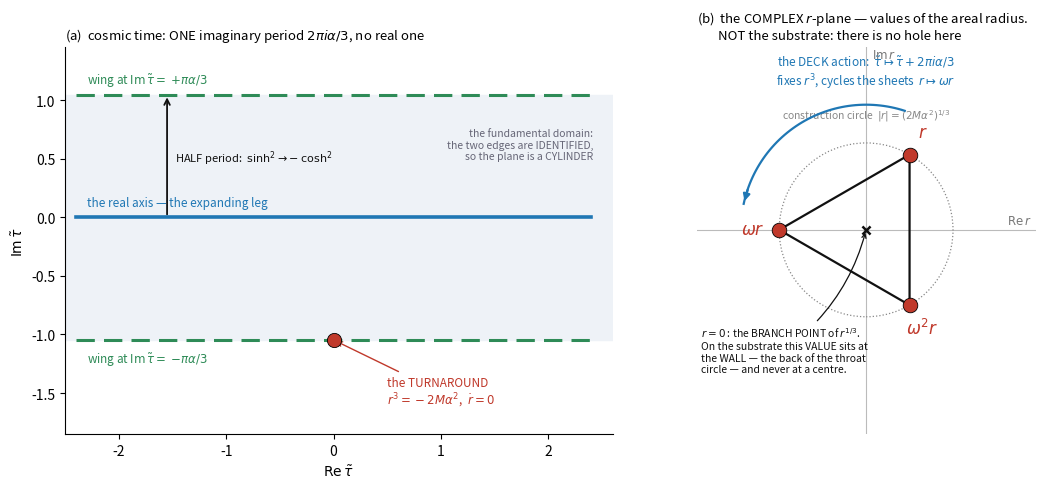

Recreate this plot in Python. (Note: this script raises an exception after producing the figure.)
"""
P03_the_turnaround_figure.py -- P3 sec:temporal-threeness, Figure fig:turnaround: the
corpus's OTHER three, drawn for the first time, with every fact verified before it is drawn.

WHY IT EXISTS.  The corpus carries two threes doing different jobs -- the HINGE three (colour,
the within-state index) and the TURNAROUND three (generation, the deck Z_3, to which P14
sec:whichthree moved the family index) -- and had drawn only the first.  Several turns of
confusion traced to reading one figure as though it carried both.

VERIFIED BEFORE DRAWING (all symbolic, the script asserts and exits nonzero on failure):
  1. the FULL period tau -> tau + 2.pi.i.alpha/3 leaves r^3 = 2 M alpha^2 sinh^2(3 tau/2 alpha)
     invariant -- residual exactly 0 -- because 3 tau/2 alpha shifts by i.pi and
     sinh(w + i.pi) = -sinh(w);
  2. the HALF period carries sinh^2 -> -cosh^2, the real expanding leg to the conjugate
     collapse law;
  3. at tau = -i.pi.alpha/3 both r^3 = -2 M alpha^2 AND d(r^3)/dtau = 0, so that point is a
     genuine turnaround and not merely a labelled one;
  4. the three cube roots of -2 M alpha^2 have ONE modulus and arguments -60/60/180 degrees,
     gaps exactly 120 -- EQUILATERAL.

** A CAUGHT MISREADING, AND IT IS THE MORE IMPORTANT CATCH.  The first version of panel (b)
drew a circle with a marked centre labelled r = 0, beside a panel that IS a manifold, and Daryl
read it as the de Sitter hole: "That can't be the dS hole is it?  Because there is no manifold
in the hole."  ** Correct, and the figure invited it. **  Panel (b) is the COMPLEX r-PLANE -- a
plane of VALUES of the areal radius, not the substrate -- so nothing in it is a hole and its
centre is not a place.  And the origin is exactly where the misreading bites: r = 0 there is a
VALUE, and on the substrate that value sits at the WALL, the back of the throat circle at
X_1 = -alpha, a point ON the circle (P3: "the point r=0 fixed at the back of the circle"), never
at a centre -- the interior of the throat carrying no manifold at all.  The panel is now drawn
with Re r / Im r axes, an x at the branch point, and that statement on its face. **

A CAUGHT COMPARISON BUG, ALSO RECORDED: a first pass compared sympy Abs() objects of the three
symbolic surds and reported "2 distinct moduli" for three numbers that are equal.  That is a
canonicalisation artefact, not geometry; the check now compares the numbers.

WHAT THE FIGURE IS FOR.  Beside fig:U3 it makes the contrast visible: the hinge three indexes
COLOUR with symmetry S_3 and lives in the equatorial section, its three being roots of the
horizon cubic at radius 2 alpha; the turnaround three indexes GENERATION with cyclic Z_3 and
lives in the complex cosmic-time plane, its three being cube-root SHEETS.  ** The companion
framework paper's lem:twoturnings establishes that no affine change of variable identifies the
two root sets, so the two threes are genuinely two. **

ORIGIN: computations/baryon_edge/L118w_draw_the_turnaround.py -- built r2376 (c54.42); edit
the origin, not this copy."""
import os
import numpy as np
import sympy as sp
import matplotlib
matplotlib.use('Agg')
import matplotlib.pyplot as plt

print(__doc__.split("Run:")[0])

# ------------------------------------------------------------------ the checks
print("=" * 78)
print("CHECKS — the four facts the figure draws")
print("=" * 78)
tau, al, M = sp.symbols('tau alpha M', positive=True)
z = sp.Symbol('z')
r3 = 2*M*al**2*sp.sinh(3*tau/(2*al))**2          # P3 sec:temporal-threeness, the bead's law

# (1) the FULL period 2 pi i alpha/3 leaves r^3 invariant
per = 2*sp.pi*sp.I*al/3
lhs = sp.simplify(sp.expand(sp.simplify(r3.subs(tau, tau + per) - r3)))
print(f"  (1) full period tau -> tau + 2.pi.i.alpha/3 leaves r^3 invariant:  "
      f"residual = {sp.simplify(lhs)}")
print(f"      (because 3 tau/2 alpha shifts by i.pi and sinh(w + i.pi) = -sinh(w))")

# (2) the HALF period carries sinh^2 -> -cosh^2
half = sp.pi*sp.I*al/3
img = sp.simplify(sp.expand_complex(sp.sinh(3*(tau + half)/(2*al))**2))
tgt = sp.simplify(-sp.cosh(3*tau/(2*al))**2)
print(f"  (2) half period carries sinh^2 -> -cosh^2:  "
      f"{sp.simplify(sp.expand(img - tgt)) == 0}")

# (3) the turnaround sits at tau = -i.pi.alpha/3, where r^3 = -2 M alpha^2 and dr/dtau = 0
tt = -sp.pi*sp.I*al/3
r3_at = sp.simplify(r3.subs(tau, tt))
dr3 = sp.simplify(sp.diff(r3, tau).subs(tau, tt))
print(f"  (3) at tau = -i.pi.alpha/3:   r^3 = {r3_at}   and d(r^3)/dtau = {dr3}")
print(f"      so the point is a genuine TURNAROUND (zero velocity), at r^3 = -2 M alpha^2")

# (4) the three cube roots of that value form an EQUILATERAL triangle
roots = sp.solve(sp.Eq(sp.Symbol('R')**3, -2*M*al**2), sp.Symbol('R'))
# evaluate the moduli at M = alpha = 1: sympy will not canonicalise Abs of the three
# symbolic surds to a single expression, and comparing unsimplified Abs objects would
# report "2 distinct" for three numbers that are equal.  This is a comparison bug, not
# a geometric fact -- so compare the NUMBERS.
mods_n = {round(abs(complex(sp.N(R.subs({M: 1, al: 1})))), 12) for R in roots}
args = sorted(round(np.degrees(np.angle(complex(sp.N(R.subs({M: 1, al: 1}))))), 9)
              for R in roots)
gaps = sorted({(args[(i+1) % 3] - args[i]) % 360 for i in range(3)})
print(f"  (4) the three cube roots: {len(roots)} of them; moduli at M=alpha=1: {sorted(mods_n)}")
print(f"      -> {len(mods_n)} distinct modulus, so EQUILATERAL: {len(mods_n) == 1}")
print(f"      arguments (deg): {args};  gaps: {gaps} -- spaced by 120 exactly")
assert sp.simplify(lhs) == 0 and len(mods_n) == 1 and gaps == [120]
print()

# ------------------------------------------------------------------ the drawing
INK, RED, BLUE, GREEN, GREY = '#111111', '#c0392b', '#1f77b4', '#2e8b57', '#888888'
fig = plt.figure(figsize=(11.6, 5.0))
A = 1.0

# ---- panel (a): the tau-plane, its period, its wings, the turnaround
ax = fig.add_subplot(1, 2, 1)
P = 2*np.pi*A/3                                   # the imaginary period, as a length
# The band Im tau in (-P/2, +P/2] IS the fundamental domain: the deck action identifies its
# two edges, so the tau-plane quotients to a CYLINDER.  A first pass also drew lines at
# +-P and labelled them "one period" -- they fell outside the axes and were redundant,
# since +-P/2 already ARE the identified edges.
ax.axhspan(-P/2, P/2, color='#eef2f7', zorder=0)
ax.text(2.42, 0.62, 'the fundamental domain:\nthe two edges are IDENTIFIED,\nso the plane is a CYLINDER',
        fontsize=7.5, color='#667', ha='right', va='center')
x = np.linspace(-2.4, 2.4, 400)
ax.plot(x, 0*x, color=BLUE, lw=2.6, zorder=5)
ax.text(-2.3, 0.10, 'the real axis — the expanding leg', fontsize=8.5, color=BLUE)
for s_, lab in ((+1, r'$+\pi\alpha/3$'), (-1, r'$-\pi\alpha/3$')):
    ax.plot(x, s_*P/2 + 0*x, color=GREEN, lw=2.2, ls=(0, (6, 3)), zorder=5)
    ax.text(-2.3, s_*P/2 + (0.09 if s_ > 0 else -0.20),
            r'wing at $\mathrm{Im}\,\tilde\tau=$ ' + lab, fontsize=8.5, color=GREEN)
ax.scatter([0], [-P/2], s=105, marker='o', color=RED, edgecolor='k', lw=0.6, zorder=9)
ax.annotate('the TURNAROUND\n' r'$r^{3}=-2M\alpha^{2}$,  $\dot r=0$',
            xy=(0, -P/2), xytext=(0.5, -P/2 - 0.55), fontsize=8.5, color=RED,
            arrowprops=dict(arrowstyle='->', color=RED, lw=1.0))
ax.annotate('', xy=(-1.55, P/2), xytext=(-1.55, 0),
            arrowprops=dict(arrowstyle='->', color=INK, lw=1.3))
ax.text(-1.48, P/4 - 0.05, r'HALF period:  $\sinh^{2}\!\to\!-\cosh^{2}$',
        fontsize=8, color=INK)
ax.set_xlim(-2.5, 2.6); ax.set_ylim(-1.85, 1.45)
ax.set_xlabel(r'$\mathrm{Re}\,\tilde\tau$'); ax.set_ylabel(r'$\mathrm{Im}\,\tilde\tau$')
ax.set_title(r'(a)  cosmic time: ONE imaginary period $2\pi i\alpha/3$, no real one',
             fontsize=9.5, loc='left')
for sp_ in ('top', 'right'):
    ax.spines[sp_].set_visible(False)

# ---- panel (b): the COMPLEX r-PLANE.  Not the substrate.
# Daryl, c54.43: "You have r=0 at the centre of a circle.  That can't be the dS hole is it?
# Because there is no manifold in the hole."  Correct, and the first version invited exactly
# that misreading: a circle with a marked centre, drawn beside a panel that IS a manifold.
# This panel is a plane of VALUES of the areal radius.  There is no hole in it because it is
# not the substrate -- and the value r = 0 sits, on the substrate, at the WALL: the back of
# the throat circle (P3: "the point r=0 fixed at the back of the circle", at X_1 = -alpha),
# a point ON the circle, never a centre.
bx = fig.add_subplot(1, 2, 2)
R0 = 1.0
bx.axhline(0, color='#bbb', lw=0.8, zorder=1)
bx.axvline(0, color='#bbb', lw=0.8, zorder=1)
tri = [np.array([R0*np.cos(np.radians(a_)), R0*np.sin(np.radians(a_))])
       for a_ in (60, 180, 300)]
bx.add_patch(plt.Circle((0, 0), R0, fill=False, color=GREY, lw=0.9, ls=':', zorder=2))
bx.text(0.0, 1.28, r'construction circle  $|r|=(2M\alpha^{2})^{1/3}$',
        fontsize=7.5, color=GREY, ha='center')
T = np.array(tri + [tri[0]])
bx.plot(T[:, 0], T[:, 1], color=INK, lw=1.6, zorder=4)
for v, lab in zip(tri, (r'$r$', r'$\omega r$', r'$\omega^{2}r$')):
    bx.scatter(*v, s=110, color=RED, edgecolor='k', lw=0.6, zorder=9)
    bx.text(v[0]*1.30, v[1]*1.30, lab, fontsize=12, ha='center', va='center', color=RED)
th = np.linspace(np.radians(72), np.radians(168), 60)
bx.plot(1.44*np.cos(th), 1.44*np.sin(th), color=BLUE, lw=1.6, zorder=6)
bx.annotate('', xy=(1.44*np.cos(np.radians(168)), 1.44*np.sin(np.radians(168))),
            xytext=(1.44*np.cos(np.radians(160)), 1.44*np.sin(np.radians(160))),
            arrowprops=dict(arrowstyle='-|>', color=BLUE, lw=1.6))
bx.text(0.0, 1.66, r'the DECK action:  $\tilde\tau\mapsto\tilde\tau+2\pi i\alpha/3$'
                   '\n' r'fixes $r^{3}$, cycles the sheets  $r\mapsto\omega r$',
        fontsize=8.5, color=BLUE, ha='center')
bx.scatter([0], [0], s=34, marker='x', color=INK, lw=1.8, zorder=8)
bx.annotate('$r=0$ : the BRANCH POINT of $r^{1/3}$.\n'
            'On the substrate this VALUE sits at\n'
            'the WALL — the back of the throat\n'
            'circle — and never at a centre.',
            xy=(0.0, 0.0), xytext=(-1.90, -1.66), fontsize=7.5, color=INK,
            ha='left', va='bottom',
            arrowprops=dict(arrowstyle='->', color=INK, lw=0.9,
                            connectionstyle='arc3,rad=0.18'))
bx.set_xlim(-1.95, 1.95); bx.set_ylim(-2.35, 2.10)
bx.set_aspect('equal')
bx.set_xticks([]); bx.set_yticks([])
bx.text(1.90, 0.07, r'$\mathrm{Re}\,r$', fontsize=8.5, color='#777', ha='right')
bx.text(0.07, 1.98, r'$\mathrm{Im}\,r$', fontsize=8.5, color='#777')
for sp_ in ('top', 'right', 'bottom', 'left'):
    bx.spines[sp_].set_visible(False)
bx.set_title('(b)  the COMPLEX $r$-plane — values of the areal radius.\n'
             '       NOT the substrate: there is no hole here',
             fontsize=9.5, loc='left')

fig.tight_layout()
here = os.path.dirname(os.path.abspath(__file__))
root = os.path.abspath(os.path.join(here, '..', '..'))
out = os.path.join(root, 'corpus', 'figures', 'CR_turnaround_threeness.png')
os.makedirs(os.path.dirname(out), exist_ok=True)
fig.savefig(out, dpi=200)
print("  wrote", os.path.relpath(out, root))
print()
print("  ⌗ ** AND THE FIGURE'S POINT IS THE CONTRAST, NOT THE PICTURE.  Beside the hinge")
print("  figure (fig:U3) this is the corpus's OTHER three, and they differ in every respect:")
print()
print(f"  {'':>22} {'the HINGE three':>26} {'the TURNAROUND three':>26}")
for a, b, c in [
    ("what it indexes", "COLOUR (within-state)", "GENERATION (P14 whichthree)"),
    ("its symmetry", "S_3, the full Weyl group", "cyclic Z_3, the deck action"),
    ("where it lives", "the equatorial section", "the complex tau-plane"),
    ("its three are", "roots of the HORIZON cubic", "cube-root SHEETS"),
    ("their shape", "equilateral, radius 2 alpha", "equilateral, radius (2M a^2)^(1/3)"),
    ("related by an affine map?", "NO -- lem:twoturnings", "NO -- lem:twoturnings"),
]:
    print(f"  {a:>22} {b:>26} {c:>26}")
print()
print("  ** THE COMPANION FRAMEWORK PAPER'S lem:twoturnings ESTABLISHES THAT NO AFFINE CHANGE")
print("     OF VARIABLE IDENTIFIES THE TWO ROOT SETS.  So the two threes are genuinely two,")
print("     and drawing them side by side is what stops them being read as one. **")
